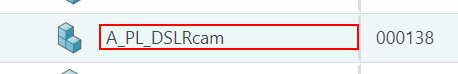
Task: Test Automation Project
Workflow: BL_Edit_Command-Modify_Quantity

Step 1: click on the element 'A_PL_DSLRcam'

Step 2: click on the button 'Open' (no picture)

Step 3: click on the list item 'Open' (no picture)

Step 4: click on the button 'Details' (no picture)

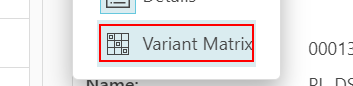
Step 5: click on the element 'Variant Matrix'

Step 6: click on the button 'Full Screen' (no picture)

Step 7: click on 'Edit Matrix' (no picture)

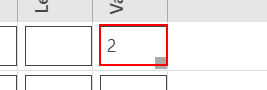
Step 8: type a value into the element

Step 9: type "1" into the element (same screen as step 8)

Step 10: click on 'Save' (no picture)

Step 11: click on 'Save Variant Matrix' (no picture)

Step 12: click on 'Save' (no picture)

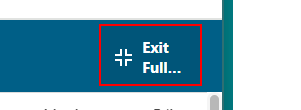
Step 13: click on the button 'Exit Full Screen'
